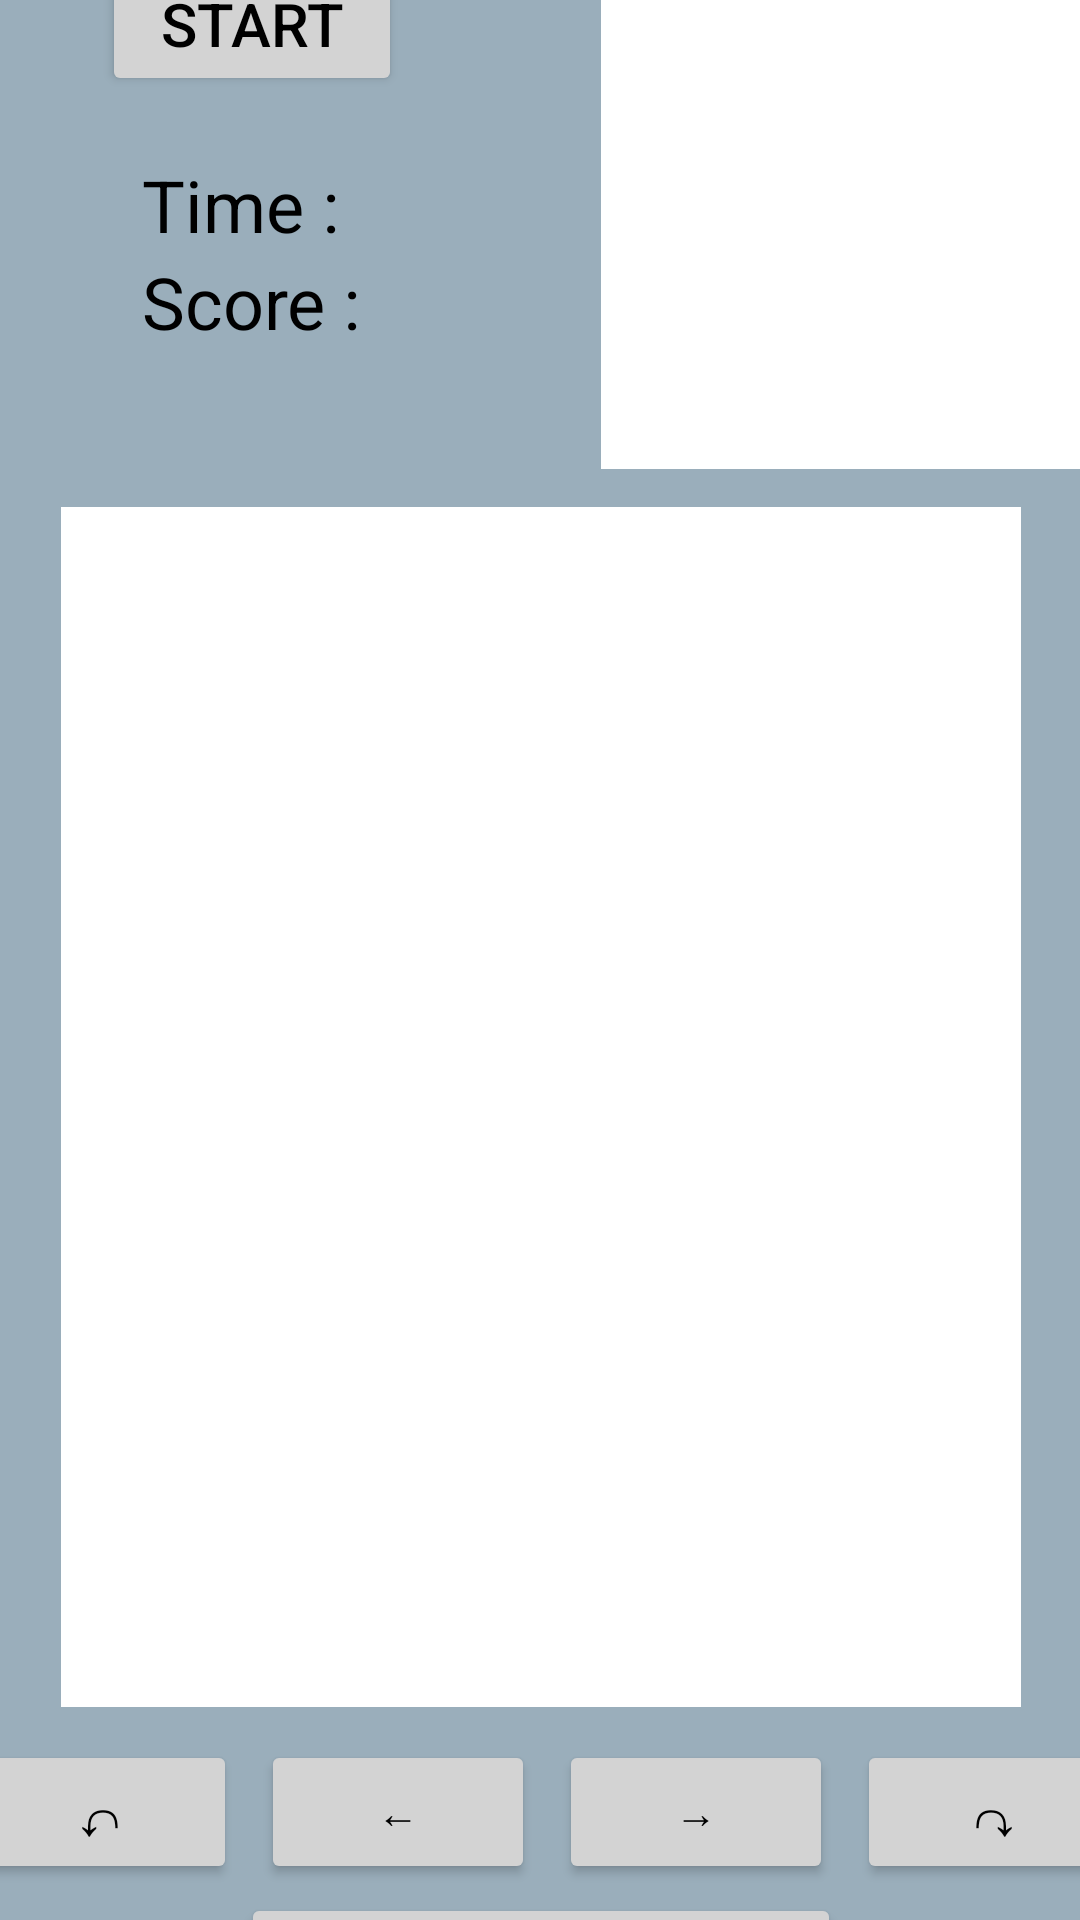

Here is an Android app screen rendered from its layout file. Give the layout XML and the strings, colors and styles it references.
<!-- AndroidManifest.xml: application theme Theme.Tetris -->
<!-- res/layout/activity_main2.xml -->
<?xml version="1.0" encoding="utf-8"?>
<androidx.constraintlayout.widget.ConstraintLayout xmlns:android="http://schemas.android.com/apk/res/android"
  xmlns:app="http://schemas.android.com/apk/res-auto"
  xmlns:tools="http://schemas.android.com/tools"
  android:id="@+id/main"
  android:layout_width="match_parent"
  android:layout_height="match_parent"
  tools:context=".MainActivity2">

  <LinearLayout
    android:id="@+id/main2_container"
    android:layout_width="409dp"
    android:layout_height="729dp"
    android:background="@color/material_dynamic_secondary70"
    android:orientation="vertical"
    app:layout_constraintBottom_toBottomOf="parent"
    app:layout_constraintEnd_toEndOf="parent"
    app:layout_constraintStart_toStartOf="parent"
    app:layout_constraintTop_toTopOf="parent">
    <LinearLayout
      android:id="@+id/upper_container"
      android:layout_width="match_parent"
      android:layout_height="202dp"
      android:paddingTop="8dp"
      android:paddingStart="8dp"
      android:paddingEnd="8dp"
      android:orientation="horizontal">
      <LinearLayout
        android:layout_width="200dp"
        android:layout_height="match_parent"
        android:orientation="vertical">
        <Button
          android:id="@+id/start_reset_button"
          android:layout_width="100dp"
          android:layout_height="wrap_content"
          android:layout_marginTop="20dp"
          android:layout_marginBottom="20dp"
          android:layout_gravity="center"
          android:backgroundTint="@color/operator_button"
          android:gravity="center"
          android:text="@string/start"
          android:textColor="@color/black"
          android:textSize="20sp" />
        <TableLayout
          android:layout_width="match_parent"
          android:layout_height="match_parent">

          <TableRow
            android:layout_width="match_parent"
            android:layout_height="match_parent"
            android:gravity="center">
            <TextView
              android:id="@+id/time_title"
              android:layout_width="wrap_content"
              android:layout_height="wrap_content"
              android:text="@string/time_title"
              android:textColor="@color/black"
              android:textSize="24sp" />
            <TextView
              android:id="@+id/time"
              android:layout_width="wrap_content"
              android:layout_height="wrap_content"
              android:textColor="@color/black"
              android:textSize="24sp" />
          </TableRow>
          <TableRow
            android:layout_width="match_parent"
            android:layout_height="match_parent"
            android:gravity="center">
            <TextView
              android:id="@+id/score_title"
              android:layout_width="wrap_content"
              android:layout_height="wrap_content"
              android:text="@string/score_title"
              android:textColor="@color/black"
              android:textSize="24sp" />
            <TextView
              android:id="@+id/score"
              android:layout_width="wrap_content"
              android:layout_height="wrap_content"
              android:textColor="@color/black"
              android:textSize="24sp" />
          </TableRow>
        </TableLayout>
      </LinearLayout>
      <LinearLayout
        android:layout_width="match_parent"
        android:layout_height="match_parent"
        android:orientation="vertical">
        <TextView
          android:id="@+id/next_block_text"
          android:layout_width="match_parent"
          android:layout_height="wrap_content"
          android:layout_gravity="center"
          android:gravity="center"
          android:text="@string/next_blocks_title"
          android:textColor="@color/black"
          android:textSize="24sp" />
        <View
          android:id="@+id/view2"
          android:layout_width="@dimen/next_block__display_size"
          android:layout_height="@dimen/next_block__display_size"
          android:layout_gravity="center_horizontal"
          android:background="@color/white" />
      </LinearLayout>
    </LinearLayout>
    <FrameLayout
      android:id="@+id/medium_container"
      android:layout_width="match_parent"
      android:layout_height="419dp">
      <View
        android:id="@+id/game_display"
        android:layout_width="@dimen/game_display_width"
        android:layout_height="@dimen/game_display_height"
        android:layout_marginBottom="8dp"
        android:layout_gravity="bottom|center_horizontal"
        android:background="@color/white" />
    </FrameLayout>
    <LinearLayout
      android:id="@+id/operation_button_container"
      style="buttonBarStyle"
      android:layout_width="match_parent"
      android:layout_height="54dp"
      android:paddingLeft="8dp"
      android:paddingRight="8dp"
      android:orientation="horizontal">
      <Button
        android:id="@+id/button2"
        android:layout_width="wrap_content"
        android:layout_height="wrap_content"
        android:layout_weight="1"
        android:layout_marginLeft="4dp"
        android:layout_marginRight="4dp"
        android:layout_gravity="center_vertical"
        android:backgroundTint="@color/operator_button"
        android:text="@string/rotate_left"
        android:textColor="@color/black"
        android:textSize="20sp" />
      <Button
        android:id="@+id/button3"
        android:layout_width="wrap_content"
        android:layout_height="wrap_content"
        android:layout_weight="1"
        android:layout_marginLeft="4dp"
        android:layout_marginRight="4dp"
        android:layout_gravity="center_vertical"
        android:backgroundTint="@color/operator_button"
        android:text="@string/move_left"
        android:textColor="@color/black" />
      <Button
        android:id="@+id/button4"
        android:layout_width="wrap_content"
        android:layout_height="wrap_content"
        android:layout_weight="1"
        android:layout_marginLeft="4dp"
        android:layout_marginRight="4dp"
        android:layout_gravity="center_vertical"
        android:backgroundTint="@color/operator_button"
        android:text="@string/move_right"
        android:textColor="@color/black" />
      <Button
        android:id="@+id/button5"
        android:layout_width="wrap_content"
        android:layout_height="wrap_content"
        android:layout_weight="1"
        android:layout_marginStart="4dp"
        android:layout_gravity="center_vertical"
        android:backgroundTint="@color/operator_button"
        android:text="@string/rotate_right"
        android:textColor="@color/black"
        android:textSize="20sp" />
    </LinearLayout>
    <Button
      android:id="@+id/move_down_button"
      android:layout_width="200dp"
      android:layout_height="51dp"
      android:layout_marginLeft="32dp"
      android:layout_marginRight="32dp"
      android:layout_gravity="center"
      android:backgroundTint="@color/operator_button"
      android:text="@string/move_down"
      android:textColor="@color/black" />
  </LinearLayout>
</androidx.constraintlayout.widget.ConstraintLayout>
<!-- resources referenced by this layout -->
<resources>
  <color name="black">#FF000000</color>
  <color name="operator_button">#FFD3D3D3</color>
  <color name="white">#FFFFFFFF</color>
  <dimen name="game_display_height">400dp</dimen>
  <dimen name="game_display_width">320dp</dimen>
  <dimen name="next_block__display_size">160dp</dimen>
  <string name="move_down">↓</string>
  <string name="move_left">←</string>
  <string name="move_right">→</string>
  <string name="next_blocks_title">Next Blocks</string>
  <string name="rotate_left">↶</string>
  <string name="rotate_right">↷</string>
  <string name="score_title">Score : </string>
  <string name="start">Start</string>
  <string name="time_title">Time :  </string>
  <style name="Theme.Tetris" parent="Base.Theme.Tetris" />
  <style name="Base.Theme.Tetris" parent="Theme.Material3.DayNight.NoActionBar">
      
      
    </style>
</resources>
